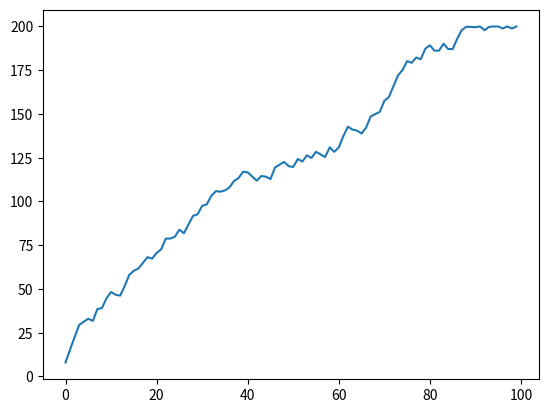

The matplotlib source for this figure:
# -*- coding: utf-8 -*-
"""
Created on Wed Oct 19 15:52:46 2016
[redacted]
"""
import numpy as np
import matplotlib.pyplot as plt


class pond:
    def __init__(self,area,max_height,inital_height=0.0):
        self.area = area
        self.initial_height = inital_height
        self.volume = area*inital_height
        self.max_height = max_height
        self.max_volume = area*max_height
        self.overflow = 0
        self.height = float(self.volume)/float(self.area)
    
    def timestep(self,dt):
        self.timestep=dt
       
    def qout(self,percent_opening):
        if percent_opening >=0 and percent_opening <= 1:
            return np.sqrt(2*9.81*self.volume/self.area)*percent_opening
        else: 
            raise ValueError('A very specific bad thing happened with the gate opening, its not in 1 to 0')
        
    def volume_update(self,h):
        self.volume = self.volume + h*self.area
        self.height = float(self.volume)/float(self.area)
        if self.volume < 0:
            self.volume = 0            
        if self.volume > self.max_volume:
            self.overflow = 1
            self.volume = self.max_volume
        else:
            self.overflow = 0
    
    def dhdt(self,qin,qout):
        h = float(qin-qout) * 1/float(self.area) * float(self.timestep)
        self.volume_update(h)

if __name__ == '__main__':
    test_pond=pond(100,2)
    test_pond.timestep(1.0)
    x=[]
    for i in range(0,100):
        qin=np.random.randint(0,10)
        qout=test_pond.qout(0.5)
        test_pond.dhdt(qin,qout)
        x.append(test_pond.volume)
        
    plt.plot(x)
    plt.show()